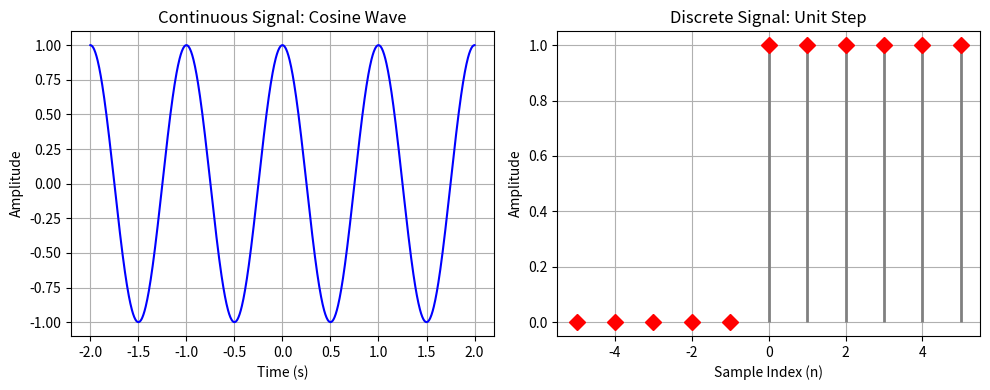

Here is the Python script that generated this plot:
import numpy as np
import matplotlib.pyplot as plt

# 生成连续信号：余弦信号
t = np.linspace(-2, 2, 1000)
y_continuous = np.cos(2 * np.pi * t)

# 生成离散信号：单位阶跃信号
n = np.arange(-5, 6)
y_discrete = np.where(n >= 0, 1, 0)

# 绘制图形
plt.figure(figsize=(10, 4))

# 连续信号子图
plt.subplot(1, 2, 1)
plt.plot(t, y_continuous, 'b')
plt.title('Continuous Signal: Cosine Wave')
plt.xlabel('Time (s)')
plt.ylabel('Amplitude')
plt.grid(True)

# 离散信号子图
plt.subplot(1, 2, 2)
markerline, stemlines, baseline = plt.stem(n, y_discrete, linefmt='gray', markerfmt='D', basefmt=' ')
plt.setp(stemlines, 'linewidth', 2)
plt.setp(markerline, 'markersize', 8, 'color', 'r')
plt.title('Discrete Signal: Unit Step')
plt.xlabel('Sample Index (n)')
plt.ylabel('Amplitude')
plt.grid(True)

plt.tight_layout()
plt.show()